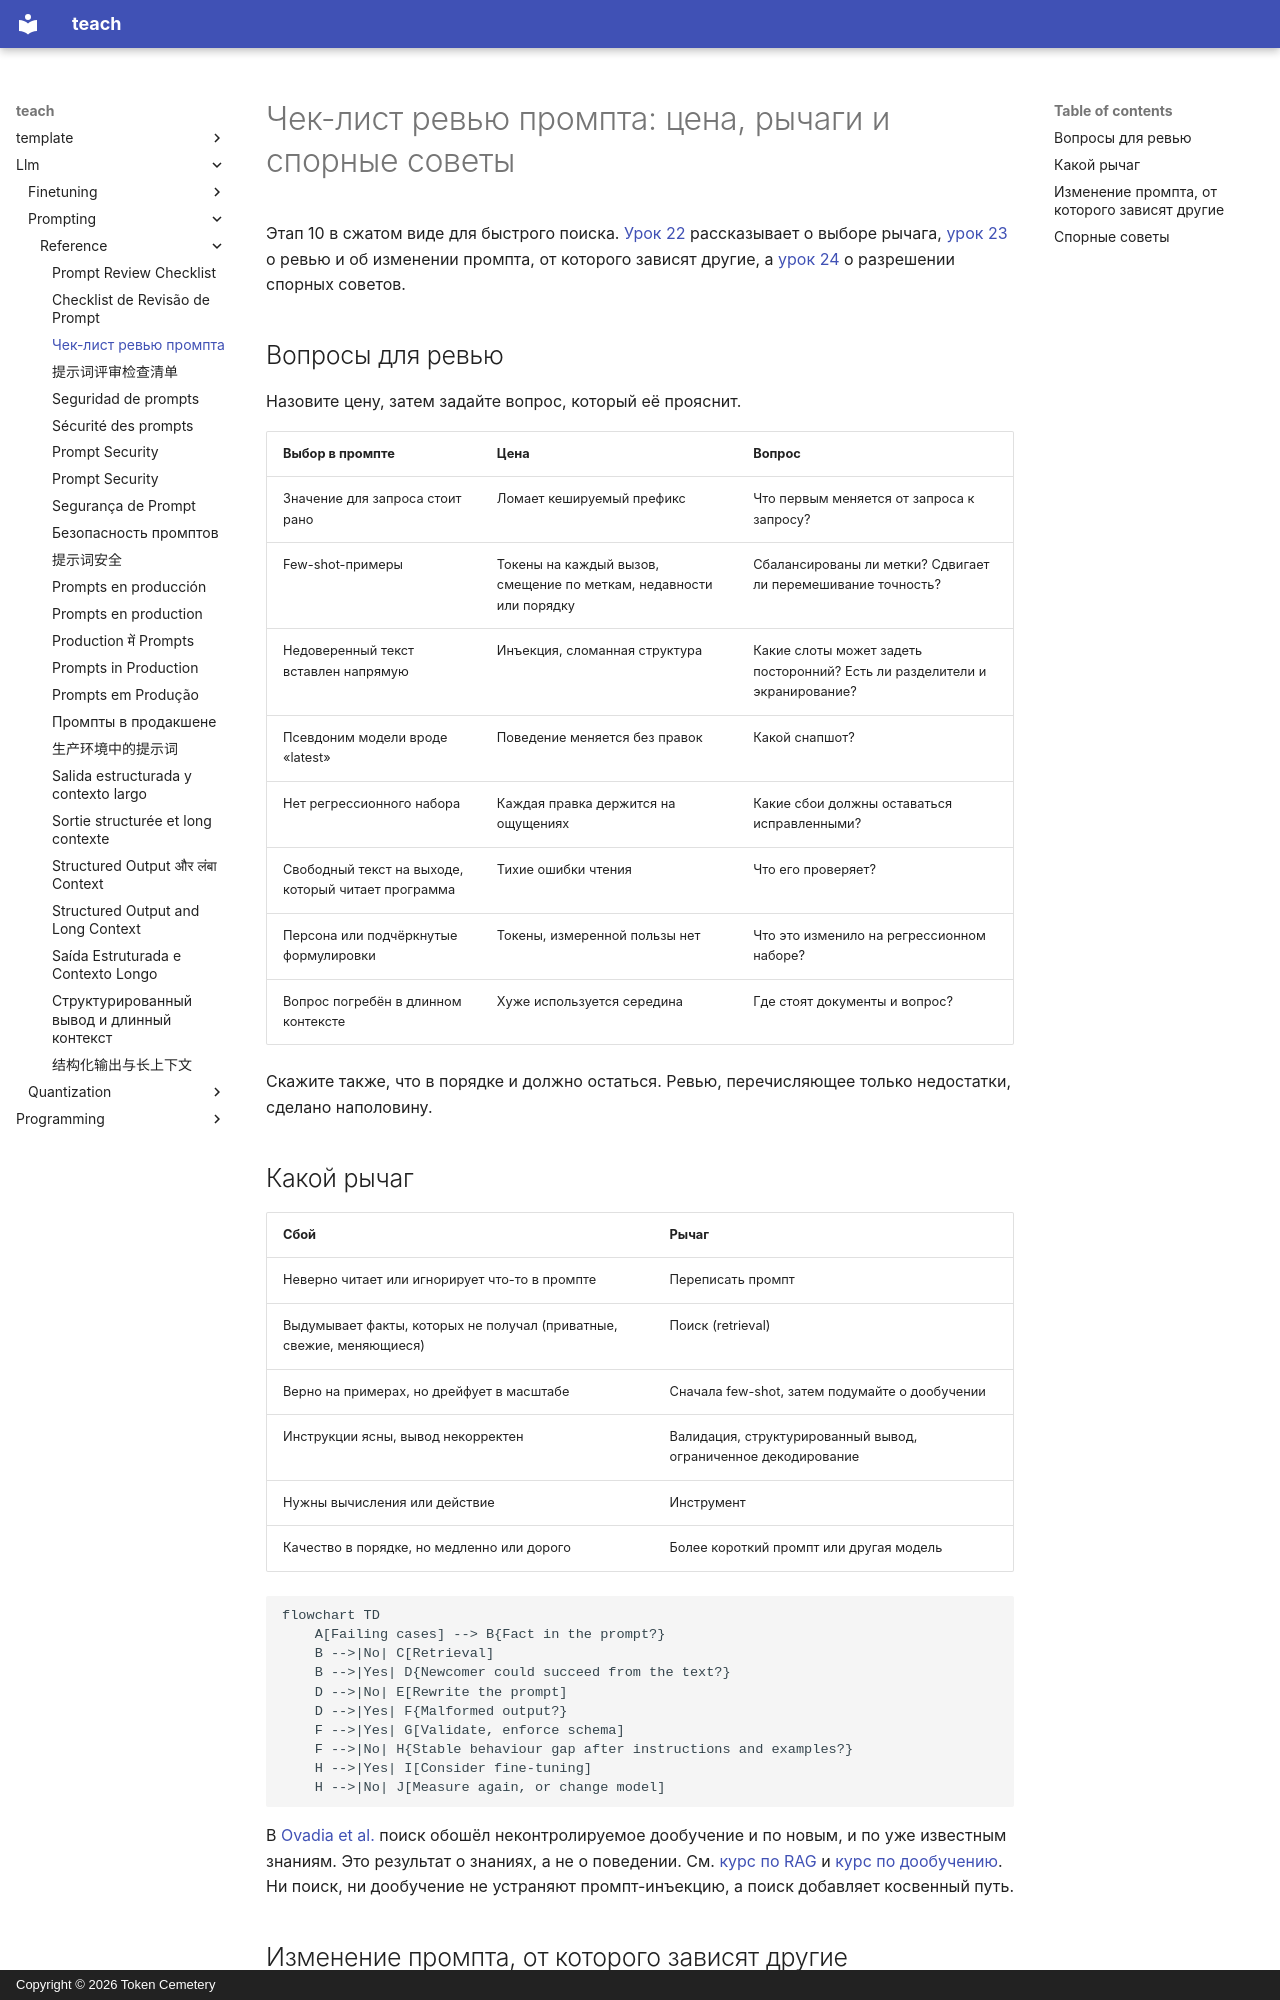

repository: TokenCemetery/teach · page: llm/prompting/reference/prompt-review-checklist.ru/index.html · generator: mkdocs · copyright: Copyright © 2026 Token Cemetery

---
title: Чек-лист ревью промпта
description: Вопросы к чужому промпту, промпт против RAG против дообучения и разрешение спорных советов
type: reference
---

# Чек-лист ревью промпта: цена, рычаги и спорные советы

Этап 10 в сжатом виде для быстрого поиска. [Урок 22](../lessons/0022-prompt-rag-or-fine-tune.md) рассказывает о выборе рычага, [урок 23](../lessons/0023-reviewing-a-production-prompt.md) о ревью и об изменении промпта, от которого зависят другие, а [урок 24](../lessons/0024-when-the-usual-advice-is-wrong.md) о разрешении спорных советов.

## Вопросы для ревью

Назовите цену, затем задайте вопрос, который её прояснит.

| Выбор в промпте | Цена | Вопрос |
|---|---|---|
| Значение для запроса стоит рано | Ломает кешируемый префикс | Что первым меняется от запроса к запросу? |
| Few-shot-примеры | Токены на каждый вызов, смещение по меткам, недавности или порядку | Сбалансированы ли метки? Сдвигает ли перемешивание точность? |
| Недоверенный текст вставлен напрямую | Инъекция, сломанная структура | Какие слоты может задеть посторонний? Есть ли разделители и экранирование? |
| Псевдоним модели вроде «latest» | Поведение меняется без правок | Какой снапшот? |
| Нет регрессионного набора | Каждая правка держится на ощущениях | Какие сбои должны оставаться исправленными? |
| Свободный текст на выходе, который читает программа | Тихие ошибки чтения | Что его проверяет? |
| Персона или подчёркнутые формулировки | Токены, измеренной пользы нет | Что это изменило на регрессионном наборе? |
| Вопрос погребён в длинном контексте | Хуже используется середина | Где стоят документы и вопрос? |

Скажите также, что в порядке и должно остаться. Ревью, перечисляющее только недостатки, сделано наполовину.

## Какой рычаг

| Сбой | Рычаг |
|---|---|
| Неверно читает или игнорирует что-то в промпте | Переписать промпт |
| Выдумывает факты, которых не получал (приватные, свежие, меняющиеся) | Поиск (retrieval) |
| Верно на примерах, но дрейфует в масштабе | Сначала few-shot, затем подумайте о дообучении |
| Инструкции ясны, вывод некорректен | Валидация, структурированный вывод, ограниченное декодирование |
| Нужны вычисления или действие | Инструмент |
| Качество в порядке, но медленно или дорого | Более короткий промпт или другая модель |

```mermaid
flowchart TD
    A[Failing cases] --> B{Fact in the prompt?}
    B -->|No| C[Retrieval]
    B -->|Yes| D{Newcomer could succeed from the text?}
    D -->|No| E[Rewrite the prompt]
    D -->|Yes| F{Malformed output?}
    F -->|Yes| G[Validate, enforce schema]
    F -->|No| H{Stable behaviour gap after instructions and examples?}
    H -->|Yes| I[Consider fine-tuning]
    H -->|No| J[Measure again, or change model]
```

В [Ovadia et al.](https://arxiv.org/abs/2312.05934) поиск обошёл неконтролируемое дообучение и по новым, и по уже известным знаниям. Это результат о знаниях, а не о поведении. См. [курс по RAG](../../rag/README.md) и [курс по дообучению](../../finetuning/README.md). Ни поиск, ни дообучение не устраняют промпт-инъекцию, а поиск добавляет косвенный путь.
